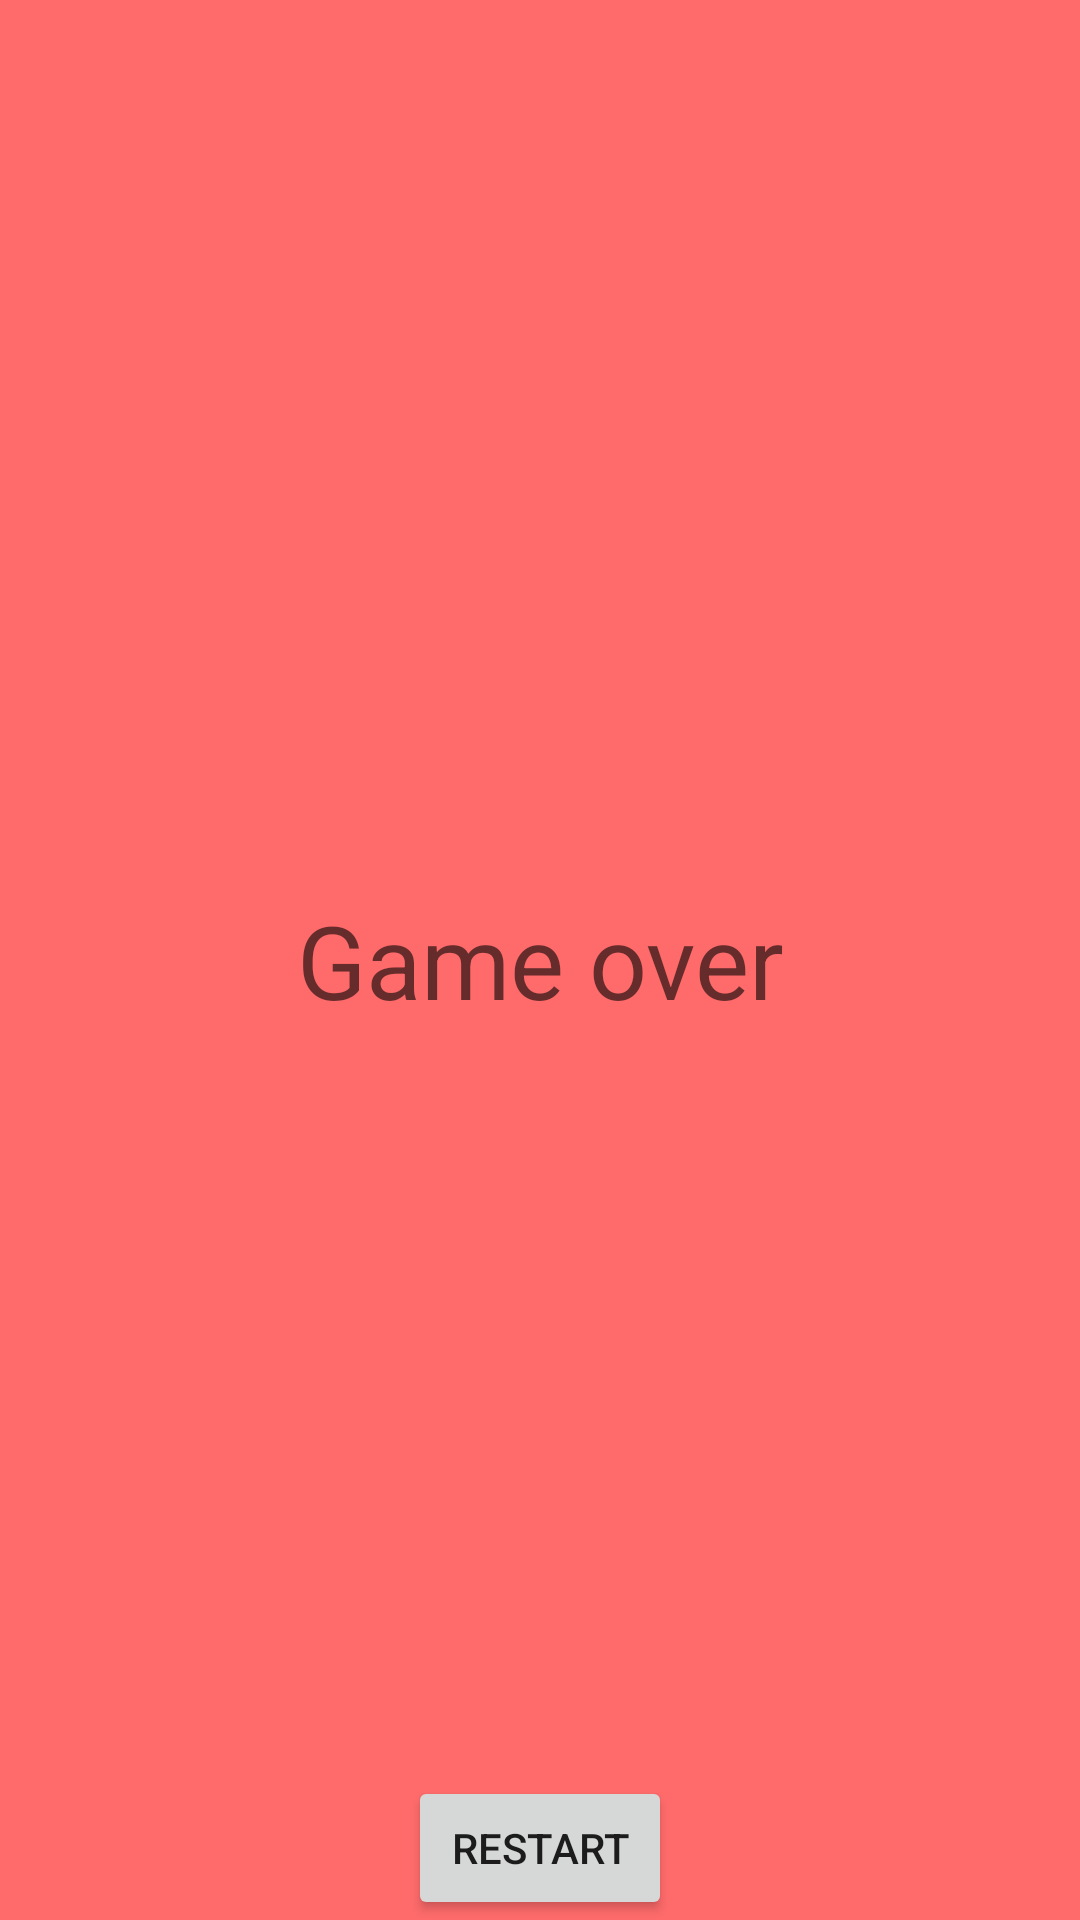

Write the Android layout XML for this screen, with the resource values it uses.
<!-- AndroidManifest.xml: application theme Theme.DSCNavigationComponentsSession -->
<!-- res/layout/fragment_endgame.xml -->
<?xml version="1.0" encoding="utf-8"?>
<FrameLayout xmlns:android="http://schemas.android.com/apk/res/android"
    xmlns:tools="http://schemas.android.com/tools"
    android:layout_width="match_parent"
    android:layout_height="match_parent"
    tools:context=".EndgameFragment">

    <TextView
        android:layout_width="match_parent"
        android:layout_height="match_parent"
        android:text="@string/game_over"
        android:gravity="center"
        android:textAppearance="@style/TextAppearance.AppCompat.Display1"
        android:background="#ff6b6b"/>

    <Button
        android:id="@+id/restartGameButton"
        android:layout_width="wrap_content"
        android:layout_height="wrap_content"
        android:text="@string/restart"
        android:layout_gravity="center_horizontal|bottom"/>

</FrameLayout>
<!-- resources referenced by this layout -->
<resources>
  <string name="game_over">Game over</string>
  <string name="restart">Restart</string>
  <style name="Theme.DSCNavigationComponentsSession" parent="Theme.MaterialComponents.DayNight.DarkActionBar">
          
          <item name="colorPrimary">@color/purple_500</item>
          <item name="colorPrimaryVariant">@color/purple_700</item>
          <item name="colorOnPrimary">@color/white</item>
          
          <item name="colorSecondary">@color/teal_200</item>
          <item name="colorSecondaryVariant">@color/teal_700</item>
          <item name="colorOnSecondary">@color/black</item>
          
          <item name="android:statusBarColor" tools:targetApi="l">?attr/colorPrimaryVariant</item>
          
      </style>
  <!-- not gathered from this repository: default colours our renderer supplied (Android Studio template values) -->
  <color name="purple_500">#FF6200EE</color>
  <color name="purple_700">#FF3700B3</color>
  <color name="teal_200">#FF03DAC5</color>
  <color name="teal_700">#FF018786</color>
  <color name="black">#FF000000</color>
  <color name="white">#FFFFFFFF</color>
</resources>
